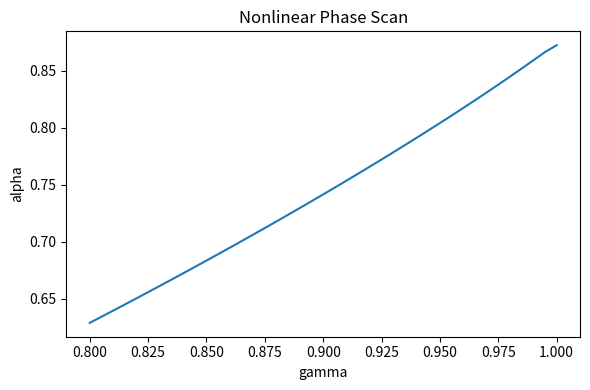

The script that saved this image:
# analysis/nonlinear_phase_scan.py

import numpy as np
import matplotlib.pyplot as plt
import json
import os

np.random.seed(42)

# -----------------------------
# synthetic nonlinear generator
# -----------------------------

def generate_series(gamma, n=4000):

    x = np.zeros(n)
    x[0] = 0.5

    for t in range(1, n):
        x[t] = gamma * x[t-1] * (1 - x[t-1])

    return x


# -----------------------------
# spectral alpha estimator
# -----------------------------

def spectral_alpha(signal):

    signal = signal - np.mean(signal)

    fft = np.fft.rfft(signal)
    power = np.abs(fft) ** 2

    freqs = np.fft.rfftfreq(len(signal))

    mask = freqs > 0

    freqs = freqs[mask]
    power = power[mask]

    logf = np.log(freqs)
    logp = np.log(power)

    slope, _ = np.polyfit(logf, logp, 1)

    alpha = -slope

    return alpha


# -----------------------------
# phase scan
# -----------------------------

results = []

gammas = np.linspace(0.8, 1.0, 40)

for g in gammas:

    s = generate_series(g)

    a = spectral_alpha(s)

    results.append(
        {
            "gamma": float(g),
            "alpha": float(a)
        }
    )


# -----------------------------
# extract critical point
# -----------------------------

gamma_star = max(results, key=lambda x: x["alpha"])["gamma"]

alpha_star = max(r["alpha"] for r in results)

print("Critical gamma candidate:", gamma_star)
print("Alpha at critical:", alpha_star)


# -----------------------------
# save json result
# -----------------------------

os.makedirs("artifacts", exist_ok=True)

with open("artifacts/nonlinear_phase_scan.json", "w") as f:
    json.dump(
        {
            "gamma_star": gamma_star,
            "alpha_star": alpha_star,
            "scan_points": results
        },
        f,
        indent=2
    )


# -----------------------------
# plot
# -----------------------------

g = [r["gamma"] for r in results]
a = [r["alpha"] for r in results]

plt.figure(figsize=(6,4))
plt.plot(g, a)
plt.xlabel("gamma")
plt.ylabel("alpha")
plt.title("Nonlinear Phase Scan")

plt.tight_layout()

plt.savefig("artifacts/nonlinear_phase_transition.png")
